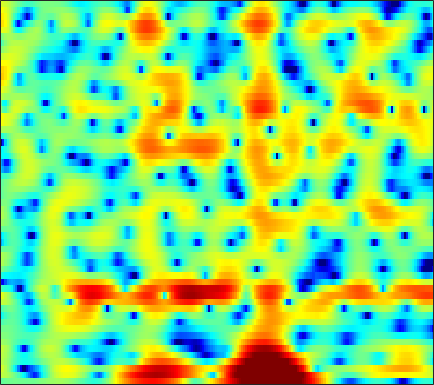

Data behind this chart, as committed beside it:
-1.3248, -1.1147, -0.89538, -0.74398, -0.67236, -0.61787, -0.59309, -0.59616, -0.63218, -0.68017, -0.73695, -0.76922, -0.77731, -0.74547, -0.70186, -0.61988, -0.48619, -0.35466, -0.15199, 0.069969, 0.30504, 0.48673, 0.72468, 0.94062
2.478, 2.295, 1.944, 1.478, 1.05, 0.3751, -0.4291, -1.117, -2.147, -3.316, -4.663, -5.828, -7.65, -9.846, -11.72, -13.77, -13.18, -11.13, -8.139, -5.563, -3.442, -2.1, -0.5867, 0.6609
3.325, 2.777, 1.855, 0.6872, -0.3797, -2.123, -4.335, -6.413, -10.04, -15.53, -25.54, -23.07, -16.22, -12.99, -11.48, -10.04, -8.779, -7.738, -6.153, -4.418, -2.703, -1.492, -0.02969, 1.224
2.293, 1.909, 1.282, 0.5387, -0.08651, -0.9866, -1.906, -2.567, -3.342, -3.919, -4.246, -4.312, -4.19, -3.889, -3.567, -3.047, -2.462, -1.994, -1.343, -0.6828, -0.03919, 0.4214, 0.984, 1.468
2.363, 2.076, 1.552, 0.8791, 0.2835, -0.613, -1.595, -2.357, -3.339, -4.161, -4.678, -4.769, -4.487, -3.842, -3.212, -2.287, -1.363, -0.7144, 0.06966, 0.7391, 1.283, 1.605, 1.908, 2.057
2.632, 2.373, 1.846, 1.102, 0.3805, -0.836, -2.402, -3.886, -6.452, -10.03, -14.73, -15.89, -11.49, -7.521, -5.336, -3.111, -1.413, -0.3996, 0.6888, 1.53, 2.145, 2.474, 2.742, 2.816
1.103, 0.9641, 0.6777, 0.2796, -0.09012, -0.6589, -1.283, -1.767, -2.377, -2.87, -3.167, -3.222, -3.053, -2.646, -2.234, -1.604, -0.9429, -0.4617, 0.1373, 0.672, 1.119, 1.39, 1.656, 1.807
0.06315, 0.01211, -0.1099, -0.2903, -0.4625, -0.7277, -1.02, -1.248, -1.548, -1.821, -2.039, -2.154, -2.228, -2.202, -2.114, -1.902, -1.594, -1.306, -0.8677, -0.3907, 0.09458, 0.449, 0.885, 1.268
-0.6422, -0.5905, -0.5687, -0.6083, -0.6829, -0.8506, -1.105, -1.353, -1.748, -2.222, -2.755, -3.179, -3.745, -4.254, -4.526, -4.651, -4.439, -4.042, -3.263, -2.316, -1.312, -0.5688, 0.3589, 1.191
-2.325, -1.94, -1.516, -1.226, -1.105, -1.103, -1.294, -1.559, -2.092, -2.861, -3.898, -4.897, -6.629, -9, -11.4, -15.55, -16.52, -13.06, -8.738, -5.568, -3.168, -1.706, -0.08169, 1.252
-5.356, -3.993, -2.722, -1.916, -1.565, -1.382, -1.475, -1.709, -2.217, -2.924, -3.823, -4.616, -5.796, -7.089, -8.044, -8.935, -8.791, -7.892, -6.066, -4.094, -2.262, -1.042, 0.3592, 1.549
-2.391, -1.646, -0.9315, -0.5377, -0.4612, -0.616, -0.9989, -1.435, -2.182, -3.043, -3.953, -4.581, -5.231, -5.563, -5.528, -5.061, -4.287, -3.552, -2.439, -1.325, -0.2371, 0.5326, 1.419, 2.136
2.746, 2.531, 2.178, 1.686, 1.208, 0.4483, -0.489, -1.363, -2.748, -4.49, -6.765, -8.96, -12.48, -13.62, -11.24, -7.431, -4.541, -2.84, -1.084, 0.2308, 1.163, 1.645, 2.086, 2.334
4.095, 3.397, 2.456, 1.456, 0.6788, -0.4959, -1.897, -2.95, -4.377, -5.689, -6.777, -7.535, -8.203, -7.914, -6.645, -4.146, -1.844, -0.3984, 1, 1.854, 2.147, 1.914, 1.064, -0.3617
-1.999, -2.969, -3.505, -3.72, -4.108, -5.364, -7.688, -10.49, -17.33, -19.78, -11.92, -8.517, -5.512, -3.303, -1.914, -0.2455, 1.069, 1.897, 2.655, 3.008, 2.902, 2.474, 1.329, -0.5458
-14.53, -15.37, -11.54, -9.069, -8.266, -7.94, -8.225, -8.664, -9.085, -8.883, -7.834, -6.742, -5.162, -3.658, -2.586, -1.374, -0.3248, 0.3291, 1.042, 1.55, 1.836, 1.971, 2.029, 2.058
-3.684, -4.285, -4.806, -5.065, -5.179, -5.27, -5.424, -5.522, -5.592, -5.506, -5.216, -4.872, -4.27, -3.531, -2.917, -2.102, -1.269, -0.6687, 0.07528, 0.7552, 1.337, 1.698, 2.108, 2.446
-0.05723, -0.5887, -1.249, -1.877, -2.319, -2.935, -3.554, -4.005, -4.599, -5.106, -5.49, -5.614, -5.508, -5.017, -4.458, -3.495, -2.394, -1.583, -0.5467, 0.3685, 1.18, 1.679, 2.23, 2.641
1.896, 1.4, 0.722, -0.0176, -0.6332, -1.556, -2.594, -3.515, -4.967, -6.794, -9.07, -10.97, -12.7, -11.53, -9.423, -6.56, -4.167, -2.676, -1.01, 0.315, 1.355, 1.983, 2.625, 3.05
1.876, 1.49, 0.955, 0.3702, -0.1392, -0.9127, -1.912, -2.835, -4.34, -6.244, -8.623, -10.65, -12.62, -11.5, -9.334, -6.409, -3.991, -2.483, -0.8065, 0.5874, 1.673, 2.326, 2.966, 3.344
-1.015, -1.01, -0.9354, -0.8976, -0.9525, -1.196, -1.663, -2.116, -2.87, -3.702, -4.52, -5.009, -5.36, -5.245, -4.842, -3.911, -2.772, -1.813, -0.5479, 0.6328, 1.679, 2.331, 2.987, 3.388
-8.291, -6.101, -3.986, -2.677, -2.08, -1.735, -1.729, -1.928, -2.458, -3.229, -4.157, -4.929, -5.901, -6.577, -6.639, -5.98, -4.589, -3.302, -1.554, 0.01459, 1.339, 2.154, 2.997, 3.575
-6.447, -5.048, -3.444, -2.359, -1.851, -1.54, -1.578, -1.864, -2.521, -3.56, -5.048, -6.61, -9.623, -15.15, -26.33, -17.07, -9.418, -6.096, -3.008, -0.728, 0.9641, 1.937, 2.925, 3.606
-1.068, -1.016, -0.9447, -0.9169, -0.9798, -1.152, -1.539, -1.912, -2.53, -3.277, -4.209, -4.966, -6, -6.791, -6.896, -6.272, -4.79, -3.457, -1.685, -0.1658, 1.135, 1.923, 2.744, 3.254
1.014, 0.7463, 0.2866, -0.2702, -0.7747, -1.514, -2.312, -2.827, -3.458, -3.887, -4.151, -4.201, -4.144, -3.904, -3.558, -2.936, -2.055, -1.34, -0.281, 0.7366, 1.663, 2.266, 2.881, 3.222
1.928, 1.491, 0.6945, -0.4316, -1.51, -3.304, -5.33, -6.904, -8.319, -8.321, -7.305, -6.475, -5.53, -4.764, -4.269, -3.51, -2.583, -1.772, -0.6022, 0.6544, 1.795, 2.534, 3.265, 3.752
1.426, 1.136, 0.4107, -0.7926, -2.074, -4.48, -8.175, -12.13, -18.5, -14.54, -10.46, -8.915, -8.034, -8.172, -8.765, -9.505, -8.853, -7.062, -4.157, -1.617, 0.4311, 1.634, 2.88, 3.733
-0.3164, -0.06926, -0.1165, -0.5208, -1.051, -2.058, -3.185, -4.042, -4.938, -5.429, -5.71, -6.007, -6.816, -8.357, -10.15, -13.5, -13.66, -10.41, -6.338, -3.249, -1.045, 0.2339, 1.61, 2.612
-1.402, -0.8237, -0.344, -0.1401, -0.1451, -0.2927, -0.5391, -0.8151, -1.153, -1.529, -1.969, -2.298, -2.825, -3.427, -3.821, -4.124, -4.096, -3.755, -3.051, -2.212, -1.359, -0.75, 0.03743, 0.7899
-1.263, -0.7391, -0.1546, 0.2722, 0.5151, 0.7702, 0.89, 0.9497, 0.9405, 0.8475, 0.6847, 0.5191, 0.2488, -0.07951, -0.3625, -0.7369, -1.15, -1.454, -1.861, -2.361, -2.787, -2.995, -3.024, -2.564
-1.414, -0.9607, -0.4063, 0.1267, 0.5234, 1.003, 1.44, 1.745, 2.046, 2.261, 2.375, 2.354, 2.222, 1.965, 1.662, 1.081, 0.3255, -0.4555, -1.798, -3.617, -6.26, -9.018, -13.28, -12.02
-3.256, -3.063, -2.716, -2.136, -1.566, -0.6756, 0.2982, 0.9561, 1.756, 2.388, 2.821, 3.023, 3.102, 2.971, 2.742, 2.241, 1.49, 0.7642, -0.5156, -2.128, -4.159, -5.811, -7.494, -7.266
-7.217, -8.411, -9.745, -9.268, -7.611, -4.904, -2.487, -1.052, 0.5151, 1.662, 2.448, 2.87, 3.179, 3.221, 3.118, 2.819, 2.307, 1.885, 1.162, 0.3936, -0.335, -0.8153, -1.268, -1.441
-8.355, -10.6, -14.36, -14.03, -10.48, -6.356, -3.272, -1.553, 0.2409, 1.515, 2.387, 2.804, 3.11, 3.16, 3.045, 2.732, 2.301, 1.926, 1.444, 1.006, 0.6495, 0.4331, 0.2245, 0.04396
-4.684, -4.985, -4.955, -4.328, -3.526, -2.092, -0.6332, 0.4034, 1.551, 2.409, 2.993, 3.19, 3.191, 2.916, 2.519, 1.77, 0.9105, 0.1702, -0.5776, -1.001, -1.008, -0.7892, -0.4137, -0.1226
-5.255, -4.891, -3.77, -2.358, -1.23, 0.1519, 1.329, 2.11, 2.877, 3.402, 3.625, 3.613, 3.281, 2.551, 1.727, 0.1833, -2.105, -4.36, -8.348, -10.38, -7.184, -4.668, -2.247, -0.7191
-28.21, -13.13, -6.702, -3.264, -1.466, 0.2645, 1.478, 2.121, 2.719, 3.036, 3.047, 2.91, 2.494, 1.756, 0.9954, -0.3983, -2.257, -3.996, -6.42, -7.305, -5.698, -3.928, -1.973, -0.4692
-3.763, -3.44, -2.424, -1.208, -0.4236, 0.4195, 1.016, 1.256, 1.43, 1.375, 1.203, 0.9547, 0.5804, 0.1838, -0.1653, -0.6675, -1.174, -1.471, -1.762, -1.774, -1.466, -1.082, -0.5249, 0.03679
1.775, 1.589, 1.479, 1.463, 1.435, 1.307, 1.054, 0.7625, 0.1601, -0.596, -1.381, -1.912, -2.401, -2.496, -2.374, -2.007, -1.631, -1.341, -0.9926, -0.6866, -0.405, -0.2419, 0.01723, 0.1391
4.616, 4.206, 3.735, 3.281, 2.944, 2.397, 1.608, 0.8517, -0.6173, -2.63, -5.485, -8.028, -10.42, -8.776, -6.542, -4.141, -2.552, -1.725, -0.9545, -0.4568, -0.1868, -0.07971, 0.008119, -0.1251
5.06, 4.411, 3.824, 3.496, 3.372, 3.146, 2.659, 2.048, 0.8637, -1.003, -3.572, -5.873, -8.014, -6.716, -4.937, -2.996, -1.783, -1.216, -0.8437, -0.7243, -0.7411, -0.709, -0.8336, -0.9321
0.5757, -1.554, -2.087, -0.1505, 1.27, 2.598, 3.344, 3.504, 3.36, 2.883, 2.189, 1.691, 1.16, 0.7625, 0.5819, 0.2611, -0.2197, -0.8732, -2.078, -3.611, -4.8, -4.993, -4.216, -3.018
-1.688, -4.478, -4.931, -2.102, -0.2236, 1.47, 2.513, 2.966, 3.191, 3.206, 3.008, 2.78, 2.372, 1.835, 1.334, 0.4611, -0.7942, -2.101, -4.66, -8.598, -16.03, -17.25, -9.681, -5.595
2.359, 1.766, 1.256, 1.11, 1.112, 1.248, 1.286, 1.308, 1.275, 1.177, 1.071, 0.9229, 0.6716, 0.3522, 0.002395, -0.6019, -1.411, -2.199, -3.232, -4.334, -4.995, -5.087, -4.54, -3.572
4.161, 3.677, 2.976, 2.203, 1.589, 0.7275, -0.1302, -0.7188, -1.239, -1.478, -1.42, -1.269, -1.056, -0.9439, -0.9531, -1.112, -1.373, -1.608, -1.956, -2.279, -2.447, -2.48, -2.291, -1.984
5.962, 5.415, 4.453, 3.177, 1.972, -0.09875, -2.707, -4.991, -7.64, -7.354, -5.293, -3.828, -2.426, -1.631, -1.304, -1.161, -1.253, -1.356, -1.641, -1.811, -1.954, -1.958, -1.93, -1.792
7.221, 6.752, 5.831, 4.528, 3.25, 1.03, -2.005, -4.932, -8.714, -8.134, -5.226, -3.557, -2.22, -1.597, -1.53, -1.822, -2.462, -3.1, -3.822, -4.295, -4.408, -4.316, -4.196, -4.124
6.568, 6.331, 5.807, 5.036, 4.324, 3.198, 2.001, 1.12, 0.1634, -0.3802, -0.6484, -0.7727, -1.093, -1.7, -2.458, -3.985, -6.205, -8.564, -12.32, -14.73, -12.61, -10.78, -9.101, -8.63
4.879, 4.901, 4.807, 4.569, 4.306, 3.851, 3.325, 2.912, 2.328, 1.758, 1.142, 0.6204, -0.1978, -1.278, -2.314, -4.097, -6.428, -8.648, -12, -13.88, -12.64, -11.27, -9.905, -9.481
2.708, 3.008, 3.318, 3.516, 3.557, 3.53, 3.367, 3.194, 2.887, 2.461, 1.966, 1.502, 0.804, -0.04595, -0.7831, -1.883, -3.096, -4.01, -5.047, -5.854, -6.276, -6.412, -6.573, -6.725
-0.1257, 0.6653, 1.525, 2.152, 2.485, 2.757, 2.87, 2.85, 2.741, 2.533, 2.241, 1.98, 1.541, 1.034, 0.6062, -0.01875, -0.6881, -1.183, -1.833, -2.423, -2.955, -3.295, -3.735, -4.13
-2.712, -1.146, 0.3036, 1.209, 1.654, 1.968, 2.111, 2.123, 2.068, 2.017, 1.918, 1.846, 1.705, 1.513, 1.329, 1.017, 0.6421, 0.3291, -0.1815, -0.6984, -1.236, -1.652, -2.125, -2.587
-0.6149, 0.3541, 1.177, 1.54, 1.539, 1.301, 0.903, 0.649, 0.4319, 0.4273, 0.6289, 0.8223, 1.127, 1.357, 1.456, 1.47, 1.323, 1.077, 0.6268, -0.008598, -0.7557, -1.355, -2.07, -2.56
4.02, 3.979, 3.597, 2.781, 1.806, 0.06584, -2.185, -3.897, -5.038, -4.385, -2.84, -1.775, -0.5806, 0.3451, 0.8764, 1.367, 1.558, 1.462, 1.028, 0.09058, -1.445, -2.967, -5.527, -7.275
6.279, 5.811, 4.829, 3.308, 1.771, -1.149, -5.401, -10.02, -15.24, -10.82, -7.649, -6.171, -4.899, -3.541, -2.463, -1.135, -0.1495, 0.3076, 0.3353, -0.2821, -1.691, -3.418, -6.776, -9.863
5.809, 5.314, 4.39, 3.121, 1.946, 0.08857, -2.021, -3.632, -5.61, -7.493, -9.877, -12.57, -17.51, -14.03, -9.616, -5.688, -3.197, -1.994, -1.057, -0.6897, -0.7292, -0.9488, -1.275, -1.328
4.723, 4.355, 3.702, 2.875, 2.116, 0.9845, -0.2884, -1.347, -2.888, -4.601, -6.521, -8.024, -9.366, -8.639, -7.115, -4.971, -3.231, -2.237, -1.257, -0.6358, -0.2762, -0.111, 0.02779, 0.1306
3.351, 3.141, 2.775, 2.327, 1.936, 1.331, 0.654, 0.1191, -0.6291, -1.393, -2.067, -2.453, -2.724, -2.675, -2.438, -1.955, -1.435, -1.072, -0.6786, -0.4099, -0.2636, -0.2064, -0.1855, -0.22
